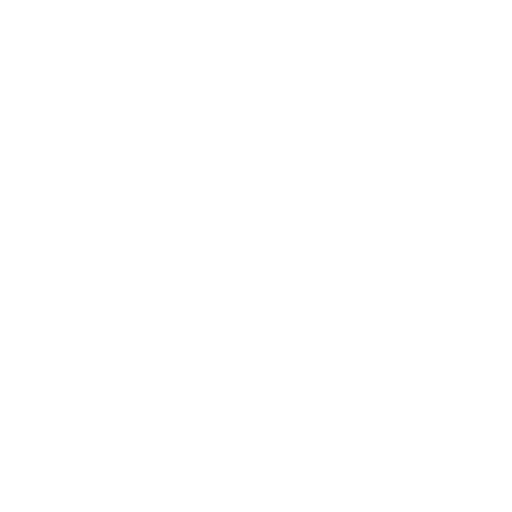
t = 0.00 s
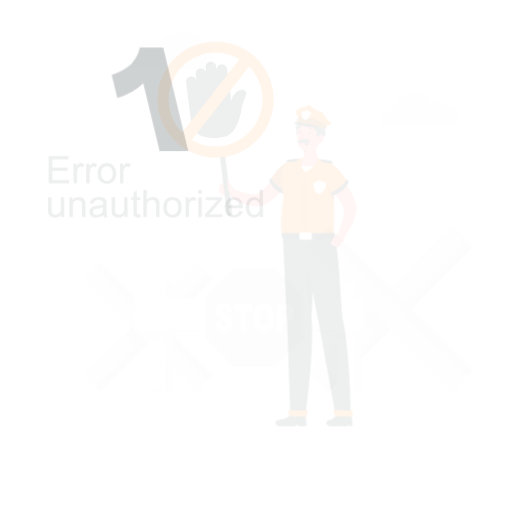
t = 0.15 s
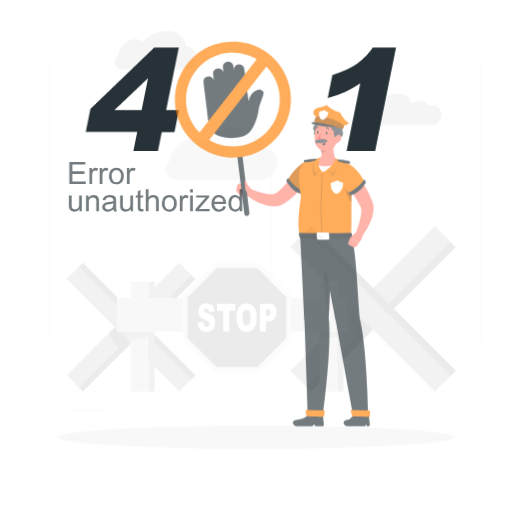
t = 0.45 s
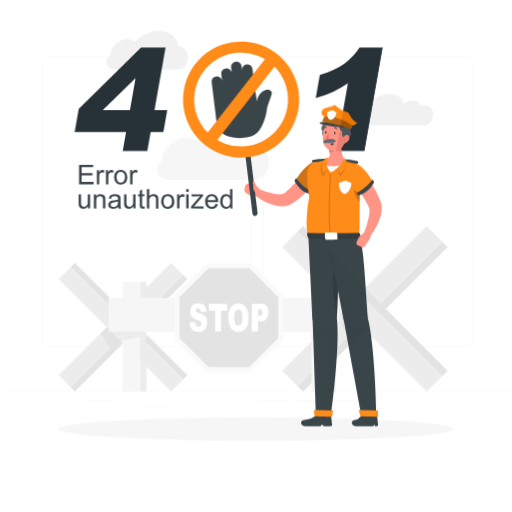
t = 0.60 s
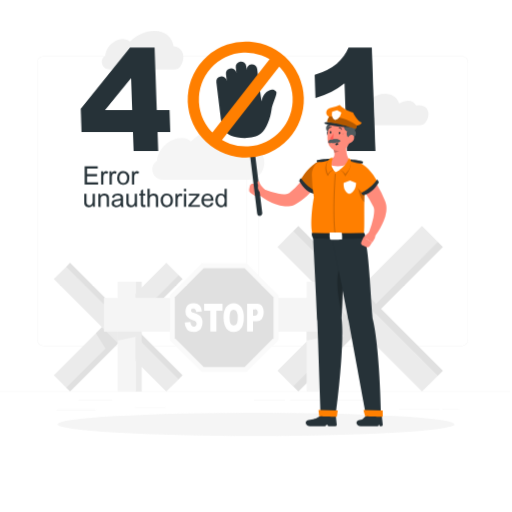
t = 0.80 s
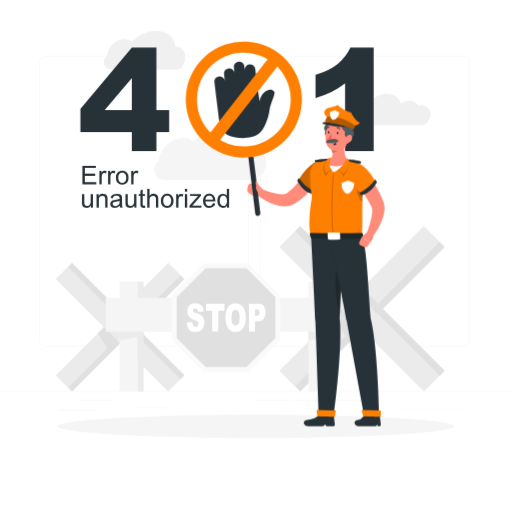
t = 1.00 s

The animated SVG that drew these frames (rendered in a browser with its animation timeline set to each time). Animation: 5 CSS @keyframes rules; one cycle of 1.00 s.

<svg class="animated" id="freepik_stories-401-error-unauthorized" xmlns="http://www.w3.org/2000/svg" viewBox="0 0 500 500" version="1.1" xmlns:xlink="http://www.w3.org/1999/xlink" xmlns:svgjs="http://svgjs.com/svgjs"><style>svg#freepik_stories-401-error-unauthorized:not(.animated) .animable {opacity: 0;}svg#freepik_stories-401-error-unauthorized.animated #freepik--background-complete--inject-2 {animation: 1s 1 forwards cubic-bezier(.36,-0.01,.5,1.38) slideRight;animation-delay: 0s;}svg#freepik_stories-401-error-unauthorized.animated #freepik--Shadow--inject-2 {animation: 1s 1 forwards cubic-bezier(.36,-0.01,.5,1.38) slideUp;animation-delay: 0s;}svg#freepik_stories-401-error-unauthorized.animated #freepik--error-401--inject-2 {animation: 1s 1 forwards cubic-bezier(.36,-0.01,.5,1.38) lightSpeedLeft;animation-delay: 0s;}svg#freepik_stories-401-error-unauthorized.animated #freepik--Character--inject-2 {animation: 1s 1 forwards cubic-bezier(.36,-0.01,.5,1.38) slideLeft;animation-delay: 0s;}svg#freepik_stories-401-error-unauthorized.animated #freepik--error-unauthorized--inject-2 {animation: 1s 1 forwards cubic-bezier(.36,-0.01,.5,1.38) zoomOut;animation-delay: 0s;}            @keyframes slideRight {                0% {                    opacity: 0;                    transform: translateX(30px);                }                100% {                    opacity: 1;                    transform: translateX(0);                }            }                    @keyframes slideUp {                0% {                    opacity: 0;                    transform: translateY(30px);                }                100% {                    opacity: 1;                    transform: inherit;                }            }                    @keyframes lightSpeedLeft {              from {                transform: translate3d(-50%, 0, 0) skewX(20deg);                opacity: 0;              }              60% {                transform: skewX(-10deg);                opacity: 1;              }              80% {                transform: skewX(2deg);              }              to {                opacity: 1;                transform: translate3d(0, 0, 0);              }            }                    @keyframes slideLeft {                0% {                    opacity: 0;                    transform: translateX(-30px);                }                100% {                    opacity: 1;                    transform: translateX(0);                }            }                    @keyframes zoomOut {                0% {                    opacity: 0;                    transform: scale(1.5);                }                100% {                    opacity: 1;                    transform: scale(1);                }            }        </style><g id="freepik--background-complete--inject-2" class="animable" style="transform-origin: 250px 215.19px;"><rect y="382.4" width="500" height="0.25" style="fill: rgb(235, 235, 235); transform-origin: 250px 382.525px;" id="el29yiwers47m" class="animable"></rect><rect x="78.54" y="390.79" width="33.12" height="0.25" style="fill: rgb(235, 235, 235); transform-origin: 95.1px 390.915px;" id="el94bfulc48kj" class="animable"></rect><rect x="133.33" y="398" width="30.17" height="0.25" style="fill: rgb(235, 235, 235); transform-origin: 148.415px 398.125px;" id="elxn2jltq5sgm" class="animable"></rect><rect x="56.85" y="400.07" width="38.25" height="0.25" style="fill: rgb(235, 235, 235); transform-origin: 75.975px 400.195px;" id="elojz0xgnknj" class="animable"></rect><rect x="434" y="399.53" width="15.9" height="0.25" style="fill: rgb(235, 235, 235); transform-origin: 441.95px 399.655px;" id="el5qar8gqxe6k" class="animable"></rect><rect x="391.47" y="399.53" width="39.32" height="0.25" style="fill: rgb(235, 235, 235); transform-origin: 411.13px 399.655px;" id="el8v9gtjeh99v" class="animable"></rect><rect x="250" y="390.66" width="30.33" height="0.25" style="fill: rgb(235, 235, 235); transform-origin: 265.165px 390.785px;" id="elhxjn3dlxuqq" class="animable"></rect><rect x="284.67" y="390.66" width="72.1" height="0.25" style="fill: rgb(235, 235, 235); transform-origin: 320.72px 390.785px;" id="el4gwmvjhwi0k" class="animable"></rect><path d="M237,337.8H43.91a5.71,5.71,0,0,1-5.7-5.71V60.66A5.71,5.71,0,0,1,43.91,55H237a5.71,5.71,0,0,1,5.71,5.71V332.09A5.71,5.71,0,0,1,237,337.8ZM43.91,55.2a5.46,5.46,0,0,0-5.45,5.46V332.09a5.46,5.46,0,0,0,5.45,5.46H237a5.47,5.47,0,0,0,5.46-5.46V60.66A5.47,5.47,0,0,0,237,55.2Z" style="fill: rgb(235, 235, 235); transform-origin: 140.46px 196.4px;" id="elet5hbwv34i4" class="animable"></path><path d="M453.31,337.8H260.21a5.72,5.72,0,0,1-5.71-5.71V60.66A5.72,5.72,0,0,1,260.21,55h193.1A5.71,5.71,0,0,1,459,60.66V332.09A5.71,5.71,0,0,1,453.31,337.8ZM260.21,55.2a5.47,5.47,0,0,0-5.46,5.46V332.09a5.47,5.47,0,0,0,5.46,5.46h193.1a5.47,5.47,0,0,0,5.46-5.46V60.66a5.47,5.47,0,0,0-5.46-5.46Z" style="fill: rgb(235, 235, 235); transform-origin: 356.75px 196.4px;" id="el2wzmcc7mn2o" class="animable"></path><g id="elxdq741qfnus"><rect x="340.19" y="199.2" width="21.67" height="199.67" style="fill: rgb(235, 235, 235); transform-origin: 351.025px 299.035px; transform: rotate(45deg);" class="animable"></rect></g><polygon points="361.93 303.45 346.61 288.12 325.72 309.01 339.77 331.42 361.93 303.45" style="fill: rgb(224, 224, 224); transform-origin: 343.825px 309.77px;" id="elydc426h6tgc" class="animable"></polygon><g id="ell6pqe6rhnx"><rect x="357.63" y="209.41" width="7.22" height="199.67" style="fill: rgb(224, 224, 224); transform-origin: 361.24px 309.245px; transform: rotate(-135deg);" class="animable"></rect></g><g id="eljufx3vsn6jj"><rect x="340.19" y="204.31" width="21.67" height="199.67" style="fill: rgb(235, 235, 235); transform-origin: 351.025px 304.145px; transform: rotate(-45deg);" class="animable"></rect></g><g id="elhzsirvz7a9d"><rect x="357.63" y="194.09" width="7.22" height="199.67" style="fill: rgb(224, 224, 224); transform-origin: 361.24px 293.925px; transform: rotate(135deg);" class="animable"></rect></g><g id="elmt46pmyhwlg"><rect x="106.86" y="239.82" width="16.87" height="155.4" style="fill: rgb(235, 235, 235); transform-origin: 115.295px 317.52px; transform: rotate(45deg);" class="animable"></rect></g><polygon points="123.78 320.95 111.85 309.03 95.6 325.29 106.53 342.72 123.78 320.95" style="fill: rgb(224, 224, 224); transform-origin: 109.69px 325.875px;" id="elbwi1uymh5zg" class="animable"></polygon><g id="el6p5x3473nm"><rect x="120.43" y="247.77" width="5.62" height="155.4" style="fill: rgb(224, 224, 224); transform-origin: 123.24px 325.47px; transform: rotate(-135deg);" class="animable"></rect></g><g id="eld0c4t8x0ss"><rect x="106.86" y="243.8" width="16.87" height="155.4" style="fill: rgb(235, 235, 235); transform-origin: 115.295px 321.5px; transform: rotate(-45deg);" class="animable"></rect></g><g id="el4vo9g8xvxhm"><rect x="120.43" y="235.85" width="5.62" height="155.4" style="fill: rgb(224, 224, 224); transform-origin: 123.24px 313.55px; transform: rotate(135deg);" class="animable"></rect></g><rect x="301.26" y="275.11" width="17.61" height="107.28" style="fill: rgb(245, 245, 245); transform-origin: 310.065px 328.75px;" id="elqkqznrxuzll" class="animable"></rect><polygon points="318.87 319.69 301.26 319.69 301.26 332.56 318.87 328.76 318.87 319.69" style="fill: rgb(235, 235, 235); transform-origin: 310.065px 326.125px;" id="el6pq9ok3cbfp" class="animable"></polygon><g id="el4a5f8iqiho6"><rect x="318.87" y="275.11" width="5.87" height="107.28" style="fill: rgb(235, 235, 235); transform-origin: 321.805px 328.75px; transform: rotate(180deg);" class="animable"></rect></g><rect x="116.79" y="275.11" width="17.61" height="107.28" style="fill: rgb(245, 245, 245); transform-origin: 125.595px 328.75px;" id="elt2jik5lri5t" class="animable"></rect><polygon points="134.39 319.69 116.79 319.69 116.79 332.56 134.39 328.76 134.39 319.69" style="fill: rgb(235, 235, 235); transform-origin: 125.59px 326.125px;" id="elo548wsgl1ae" class="animable"></polygon><g id="elpenqy4fy5mc"><rect x="134.39" y="275.11" width="5.87" height="107.28" style="fill: rgb(235, 235, 235); transform-origin: 137.325px 328.75px; transform: rotate(180deg);" class="animable"></rect></g><rect x="103.36" y="290.84" width="224.75" height="33.02" style="fill: rgb(245, 245, 245); transform-origin: 215.735px 307.35px;" id="elzpqjz5l12u9" class="animable"></rect><g id="el403jhyyzwr"><rect x="328.11" y="290.84" width="3.3" height="33.02" style="fill: rgb(235, 235, 235); transform-origin: 329.76px 307.35px; transform: rotate(180deg);" class="animable"></rect></g><polygon points="242.73 257.17 198.79 257.17 167.72 288.24 167.72 332.18 198.79 363.25 242.73 363.25 273.8 332.18 273.8 288.24 242.73 257.17" style="fill: rgb(250, 250, 250); transform-origin: 220.76px 310.21px;" id="eldjwfa2ltpki" class="animable"></polygon><polygon points="240.72 262.02 200.8 262.02 172.57 290.25 172.57 330.17 200.8 358.4 240.72 358.4 268.95 330.17 268.95 290.25 240.72 262.02" style="fill: rgb(224, 224, 224); transform-origin: 220.76px 310.21px;" id="elc1zm08y87p" class="animable"></polygon><path d="M182.19,314.82l5.62-.5a7.89,7.89,0,0,0,.74,3,2.86,2.86,0,0,0,2.61,1.65,2.36,2.36,0,0,0,2-.84,3,3,0,0,0,.69-2,3,3,0,0,0-.66-1.9,6.5,6.5,0,0,0-3-1.58,11.31,11.31,0,0,1-5.54-3.3,8,8,0,0,1-1.67-5.26,9.4,9.4,0,0,1,.85-4,6.65,6.65,0,0,1,2.57-2.93,8.77,8.77,0,0,1,4.7-1.07,7.55,7.55,0,0,1,5.59,1.94c1.28,1.29,2,3.35,2.29,6.17l-5.57.47a5.14,5.14,0,0,0-.93-2.68,2.47,2.47,0,0,0-2-.83,1.93,1.93,0,0,0-1.55.62,2.27,2.27,0,0,0-.52,1.51,1.75,1.75,0,0,0,.43,1.17,4.1,4.1,0,0,0,2,1,19.67,19.67,0,0,1,5.55,2.4,7.12,7.12,0,0,1,2.44,3,10.19,10.19,0,0,1,.76,4,11.34,11.34,0,0,1-1,4.82,7.58,7.58,0,0,1-2.85,3.36,8.52,8.52,0,0,1-4.6,1.14q-4.87,0-6.75-2.68A12.8,12.8,0,0,1,182.19,314.82Z" style="fill: rgb(255, 255, 255); transform-origin: 190.891px 310.129px;" id="elnb1us0lzvb" class="animable"></path><path d="M201.17,296.6h18v6.73h-6v20.49h-5.91V303.33h-6Z" style="fill: rgb(255, 255, 255); transform-origin: 210.17px 310.21px;" id="els9s3d2ifh1j" class="animable"></path><path d="M220.14,310.23q0-6.66,2.61-10.38a9.1,9.1,0,0,1,14.62-.06Q240,303.44,240,310a22.76,22.76,0,0,1-1.13,7.83,10.52,10.52,0,0,1-3.26,4.75,8.26,8.26,0,0,1-5.31,1.7,9.15,9.15,0,0,1-5.35-1.47,10.15,10.15,0,0,1-3.44-4.64A20.83,20.83,0,0,1,220.14,310.23Zm5.91,0q0,4.13,1.08,5.92a3.31,3.31,0,0,0,5.87,0c.7-1.18,1-3.29,1-6.33a11.19,11.19,0,0,0-1.08-5.62,3.35,3.35,0,0,0-3-1.77,3.25,3.25,0,0,0-2.87,1.8Q226.05,306.11,226.05,310.27Z" style="fill: rgb(255, 255, 255); transform-origin: 230.073px 310.213px;" id="el3avn2cr4zmt" class="animable"></path><path d="M243.11,296.6h9.82a5.59,5.59,0,0,1,4.81,2.18,10.3,10.3,0,0,1,1.59,6.18,10.51,10.51,0,0,1-1.74,6.44,6.2,6.2,0,0,1-5.31,2.32H249v10.1h-5.93ZM249,308.21h1.45a2.93,2.93,0,0,0,2.4-.85,3.29,3.29,0,0,0,.69-2.16A3.79,3.79,0,0,0,253,303a2.51,2.51,0,0,0-2.25-.89H249Z" style="fill: rgb(255, 255, 255); transform-origin: 251.21px 310.204px;" id="el7fwi6n8bx14" class="animable"></path><path d="M411.35,102.75a13.68,13.68,0,0,0-3.1.37h0c-1.32-3-4.25-4.87-8.2-4.87A15.53,15.53,0,0,0,391.6,101h0c-1.68-5.64-6.71-9.41-13.73-9.41-10,0-20.45,7.64-24.23,17.4a12.12,12.12,0,0,0-2.82-.32l-.94,0c-8.61.58-8,13.58.67,13.58H412a6.77,6.77,0,0,0,5.47-2.75,15.78,15.78,0,0,0,2.39-4.76C421.76,108.12,418,102.75,411.35,102.75Z" style="fill: rgb(240, 240, 240); transform-origin: 382.039px 106.92px;" id="elxf69vi66nkq" class="animable"></path><path d="M171.36,45.13c-1.34-8.88-8.42-15.07-18.77-15.07-8.48,0-17.22,4.15-23.73,10.54h0A10,10,0,0,0,122,38.16c-7.18,0-14.71,5.82-16.83,13a13,13,0,0,0-.53,3.26h0l-.15.1c-5.94,4-3,13.39,4.24,13.39H172a7.24,7.24,0,0,0,6.1-3.25,18.66,18.66,0,0,0,2.27-4.88C182.58,52.14,178.61,45.85,171.36,45.13Z" style="fill: rgb(240, 240, 240); transform-origin: 141.146px 48.9851px;" id="elnxkjvf5tug8" class="animable"></path><path d="M246.88,144.3c-1.84-12.21-11.57-20.72-25.8-20.72-11.67,0-23.68,5.71-32.62,14.49h0a13.67,13.67,0,0,0-9.42-3.36c-9.86,0-20.23,8-23.14,17.87a17.88,17.88,0,0,0-.73,4.48l0,0-.2.13c-8.19,5.57-4.13,18.41,5.77,18.41H244a15.74,15.74,0,0,0,15.14-11.06l0-.12C262.32,153.93,256.85,145.28,246.88,144.3Z" style="fill: rgb(245, 245, 245); transform-origin: 205.315px 149.59px;" id="elihzp1vak96" class="animable"></path></g><g id="freepik--Shadow--inject-2" class="animable" style="transform-origin: 250px 416.24px;"><ellipse id="freepik--path--inject-2" cx="250" cy="416.24" rx="193.89" ry="11.32" style="fill: rgb(245, 245, 245); transform-origin: 250px 416.24px;" class="animable"></ellipse></g><g id="freepik--error-401--inject-2" class="animable" style="transform-origin: 221.725px 97.05px;"><path d="M128.74,128.92H78.54V106.26l50.2-59.67h24v61h12.45v21.38H152.76v18.54h-24Zm0-21.38V76.33l-26.52,31.21Z" style="fill: rgb(38, 50, 56); transform-origin: 121.865px 97.05px;" id="el69ezwgsq89b" class="animable"></path><path d="M364.91,46.59V147.46H337V81.36A84.88,84.88,0,0,1,324,89.68a102.47,102.47,0,0,1-15.87,6.09V73.18q14.07-4.55,21.85-10.9a44.41,44.41,0,0,0,12.18-15.69Z" style="fill: rgb(38, 50, 56); transform-origin: 336.52px 97.025px;" id="elyi3pornwkt" class="animable"></path></g><g id="freepik--Character--inject-2" class="animable" style="transform-origin: 276.771px 226.668px;"><path d="M311.82,173.19c-.44.79-.78,1.36-1.17,2s-.78,1.24-1.17,1.86c-.79,1.22-1.63,2.4-2.48,3.58a82.43,82.43,0,0,1-5.51,6.81,65.42,65.42,0,0,1-6.41,6.25,45.82,45.82,0,0,1-7.67,5.38,18.47,18.47,0,0,1-2.69,1.29,17.11,17.11,0,0,1-3,.84,22.33,22.33,0,0,1-5.53.26,34.2,34.2,0,0,1-9.33-2.16,56,56,0,0,1-8-3.8,57.91,57.91,0,0,1-7.2-4.86,3.5,3.5,0,0,1,3.42-6l.18.07a88.7,88.7,0,0,0,14.53,4.41,27.19,27.19,0,0,0,6.65.55,9.43,9.43,0,0,0,2.56-.47,5,5,0,0,0,.89-.39c.28-.16.33-.21.9-.6A53.25,53.25,0,0,0,291,178.36c1.57-1.92,3.1-3.91,4.55-6,.74-1,1.44-2.07,2.15-3.11l1-1.56.94-1.47.16-.25a7,7,0,0,1,12,7.19Z" style="fill: rgb(255, 139, 123); transform-origin: 281.512px 182.164px;" id="el0yqey1ev24aa" class="animable"></path><path d="M256.74,185.46l-7.67-5.08-3.25,10.2a9.67,9.67,0,0,0,9.86-.5Z" style="fill: rgb(255, 139, 123); transform-origin: 251.28px 186.038px;" id="elp5tdwpevg2" class="animable"></path><path d="M242,181.91l-.6,3.25a3.1,3.1,0,0,0,1.22,3.08l3.17,2.34,3.25-10.2-3.08-.9A3.13,3.13,0,0,0,242,181.91Z" style="fill: rgb(255, 139, 123); transform-origin: 245.193px 184.966px;" id="elaeihfo1voo9" class="animable"></path><path d="M312.06,156.94c-7.81,1.23-15.71,10.4-20.46,18.95a30.35,30.35,0,0,0,13.53,12.42s9.26-8.76,13-15.24S319.41,155.77,312.06,156.94Z" style="fill: rgb(255, 127, 0); transform-origin: 305.73px 172.581px;" id="elpu6xdkrc68m" class="animable"></path><g id="el3cjcv7ncwoo"><path d="M312.06,156.94c-7.81,1.23-15.71,10.4-20.46,18.95a30.35,30.35,0,0,0,13.53,12.42s9.26-8.76,13-15.24S319.41,155.77,312.06,156.94Z" style="opacity: 0.2; transform-origin: 305.73px 172.581px;" class="animable"></path></g><path d="M291.9,173.93a8.89,8.89,0,0,0-1.67,2.79c1.95,3,6.58,11,15.22,12.7a4,4,0,0,0,1.81-2.13S297.32,182.39,291.9,173.93Z" style="fill: rgb(38, 50, 56); transform-origin: 298.745px 181.675px;" id="elzrbm6tw39om" class="animable"></path><path d="M343.53,156.67a104.52,104.52,0,0,0-28.57-.82c-7.1.91-12.4,7.44-12.35,14.59a131.71,131.71,0,0,0,2,22.25c-2.61,13.75-3.55,32.44-.8,36.56l49.19.69c2.11-5.88-.54-31.33,2.27-57.9A14.06,14.06,0,0,0,343.53,156.67Z" style="fill: rgb(255, 127, 0); transform-origin: 328.749px 192.588px;" id="el6t65qrz33jf" class="animable"></path><g id="elo6gfumms2y9"><path d="M325,229.31c-2.81-22.13,0-59.14,0-59.52l1,.08c0,.37-2.79,37.28,0,59.31Z" style="opacity: 0.2; transform-origin: 324.876px 199.55px;" class="animable"></path></g><path d="M319.65,156.54c1.69-.63,1.06-1.57,1.06-1.57s-7.68,0-13,1.43c-.81.86.06,2,.06,2S314.62,158.42,319.65,156.54Z" style="fill: rgb(38, 50, 56); transform-origin: 314.095px 156.685px;" id="el5sou6r511ho" class="animable"></path><g id="elc5mxvfdyn8g"><path d="M322.79,155s-3.17,5.86,1.07,11.19c-3.36,0-5.53,5.73-5.53,5.73s-6.56-9.12,1.83-16.41C320.63,154.78,322.79,155,322.79,155Z" style="opacity: 0.2; transform-origin: 319.875px 163.444px;" class="animable"></path></g><path d="M319.4,157.84c-.82,3.58,6.39,10.33,6.39,10.33s12.75-6.16,13.56-9.69Z" style="fill: rgb(255, 255, 255); transform-origin: 329.342px 163.005px;" id="elbjel1m3yq3w" class="animable"></path><g id="el98ukzn6ob1m"><path d="M348.18,178.79c-1.36,2.62.45,14,5.7,18.81.06-4.7.2-9.69.5-14.82Z" style="opacity: 0.2; transform-origin: 351.063px 188.195px;" class="animable"></path></g><path d="M336.69,137.25l-13.16,8.64c1.56,3.82,2.29,7.8-2.21,9.64a3.12,3.12,0,0,0,0,5.79,15,15,0,0,0,4.12.87,24.68,24.68,0,0,0,12.38-2,3.15,3.15,0,0,0,1.14-4.67C335.51,150.64,335.93,142.16,336.69,137.25Z" style="fill: rgb(255, 139, 123); transform-origin: 329.463px 149.778px;" id="ellvtphqsl7s" class="animable"></path><g id="el51jpyvp1p3c"><path d="M331.33,140.77l-7.79,5.11a17.47,17.47,0,0,1,1,3.24c3.11-.18,7.17-2.64,7.25-5.21A7.35,7.35,0,0,0,331.33,140.77Z" style="opacity: 0.2; transform-origin: 327.675px 144.945px;" class="animable"></path></g><path d="M322.08,120.77c3.35-.07,4.26,4.74,3,6.37,2.54.55,3.77,3.52,3,5s-3.71,3.15-6.33,2.49c-4.49-1.12-5.26-4.85-4-6.55C315.35,126.1,316.57,120,322.08,120.77Z" style="fill: rgb(38, 50, 56); transform-origin: 322.444px 127.741px;" id="elx3wuptuhymg" class="animable"></path><g id="elngqt2namccd"><path d="M322.08,120.77c3.35-.07,4.26,4.74,3,6.37,2.54.55,3.77,3.52,3,5s-3.71,3.15-6.33,2.49c-4.49-1.12-5.26-4.85-4-6.55C315.35,126.1,316.57,120,322.08,120.77Z" style="fill: rgb(255, 255, 255); opacity: 0.2; transform-origin: 322.444px 127.741px;" class="animable"></path></g><path d="M341,128.7c-1,7.89-1.19,12.56-5.46,16.34-6.43,5.67-16,1.31-17.36-6.75-1.24-7.25.61-18.94,8.58-21.52A11,11,0,0,1,341,128.7Z" style="fill: rgb(255, 139, 123); transform-origin: 329.462px 131.931px;" id="el0prnx8lz1kon" class="animable"></path><path d="M340.05,134.73c-3.35,0-4.09-4.88-2.81-6.46-2.52-.65-3.64-3.66-2.86-5.14s3.81-3,6.41-2.27c4.45,1.28,5.1,5,3.81,6.69C347,129.65,345.53,135.67,340.05,134.73Z" style="fill: rgb(38, 50, 56); transform-origin: 339.924px 127.75px;" id="el9wlgtr2gjmm" class="animable"></path><g id="el8j511yui7wg"><path d="M340.05,134.73c-3.35,0-4.09-4.88-2.81-6.46-2.52-.65-3.64-3.66-2.86-5.14s3.81-3,6.41-2.27c4.45,1.28,5.1,5,3.81,6.69C347,129.65,345.53,135.67,340.05,134.73Z" style="fill: rgb(255, 255, 255); opacity: 0.2; transform-origin: 339.924px 127.75px;" class="animable"></path></g><g id="el52x2ngkr388"><path d="M332,130a3.17,3.17,0,0,1,2.41.31A6.38,6.38,0,0,1,332,130Z" style="opacity: 0.2; transform-origin: 333.205px 130.106px;" class="animable"></path></g><g id="elnasy1usepo"><path d="M332,130.54a2.61,2.61,0,0,1,2.05.82A5.3,5.3,0,0,1,332,130.54Z" style="opacity: 0.2; transform-origin: 333.025px 130.948px;" class="animable"></path></g><g id="elwfz6qva5369"><path d="M319.47,129.39a.79.79,0,0,0-1.1.31A1.5,1.5,0,0,0,319.47,129.39Z" style="opacity: 0.2; transform-origin: 318.92px 129.495px;" class="animable"></path></g><g id="elhfxmbg7f8et"><path d="M319.48,130s-.61-.09-.93.82A2.19,2.19,0,0,0,319.48,130Z" style="opacity: 0.2; transform-origin: 319.015px 130.409px;" class="animable"></path></g><path d="M343.38,136.74a7.49,7.49,0,0,1-4.22,3.48c-2.28.66-3.19-1.62-2.37-4,.75-2.13,2.82-5.05,5-4.66S344.58,134.63,343.38,136.74Z" style="fill: rgb(255, 139, 123); transform-origin: 340.24px 135.93px;" id="elfyormdhdv6g" class="animable"></path><path d="M330.4,130c0,.64-.41,1.14-.84,1.11s-.73-.58-.68-1.23.41-1.14.84-1.11S330.45,129.37,330.4,130Z" style="fill: rgb(38, 50, 56); transform-origin: 329.64px 129.94px;" id="elzav3umiq4lq" class="animable"></path><path d="M327.2,141.75c-.82.16-1.57-.16-1.67-.7s.5-1.1,1.32-1.26,1.57.16,1.67.7S328,141.6,327.2,141.75Z" style="fill: rgb(38, 50, 56); transform-origin: 327.025px 140.77px;" id="elufrms24od6" class="animable"></path><path d="M321.65,129.31c0,.64-.42,1.14-.84,1.11s-.74-.58-.69-1.23.42-1.14.84-1.11S321.69,128.66,321.65,129.31Z" style="fill: rgb(38, 50, 56); transform-origin: 320.884px 129.25px;" id="el670um17fstc" class="animable"></path><path d="M323.64,135.75c-4.68.32-5.58,2.6-4.76,3.6s2.82,0,2.82,0,3.79.81,4.9-.4c1.79.76,4.52-.66,3.75-1.74S327.65,135.47,323.64,135.75Z" style="fill: rgb(38, 50, 56); transform-origin: 324.547px 137.74px;" id="elqo175yopjcs" class="animable"></path><g id="elkfx94d7y7v"><path d="M323.64,135.75c-4.68.32-5.58,2.6-4.76,3.6s2.82,0,2.82,0,3.79.81,4.9-.4c1.79.76,4.52-.66,3.75-1.74S327.65,135.47,323.64,135.75Z" style="fill: rgb(255, 255, 255); opacity: 0.2; transform-origin: 324.547px 137.74px;" class="animable"></path></g><path d="M323.78,130a22.82,22.82,0,0,1-3.45,5.29,3.77,3.77,0,0,0,3.05.81Z" style="fill: rgb(255, 86, 82); transform-origin: 322.055px 133.078px;" id="elkadxdhk9ps" class="animable"></path><path d="M331.81,126.64a.48.48,0,0,0,.18-.06.38.38,0,0,0,.11-.53,3.78,3.78,0,0,0-3-1.79.38.38,0,0,0,0,.76h0a3,3,0,0,1,2.35,1.44A.38.38,0,0,0,331.81,126.64Z" style="fill: rgb(38, 50, 56); transform-origin: 330.442px 125.451px;" id="el25krlv9q1k9" class="animable"></path><path d="M318.78,125.89a.4.4,0,0,0,.32-.17,3,3,0,0,1,2.36-1.38.38.38,0,0,0,0-.76,3.74,3.74,0,0,0-3,1.72.37.37,0,0,0,.11.52A.33.33,0,0,0,318.78,125.89Z" style="fill: rgb(38, 50, 56); transform-origin: 320.118px 124.735px;" id="el7xwi1jsxvfh" class="animable"></path><path d="M331.69,310.8c2.24-36.08,1.74-73.1-2.15-81.16l-25.75-.39S307,289.57,308,313.6c1.05,25,3.29,90,3.29,90l14.9.18S334.93,338.71,331.69,310.8Z" style="fill: rgb(38, 50, 56); transform-origin: 318.406px 316.515px;" id="elawsiunnjf9l" class="animable"></path><g id="el2sfo378y6rg"><path d="M332.8,255.65c-8.79,9.6-4.68,36.18-.85,50.82C333,288.16,333.28,269.93,332.8,255.65Z" style="opacity: 0.2; transform-origin: 330.297px 281.06px;" class="animable"></path></g><path d="M326,405.66l-13.1-.17a3.63,3.63,0,0,0-2.32.69c-3.8,3-6.69,3.09-11,3.86-5.17.93-2.61,6.13,1.2,6.19,6.3.1,5.77-.13,11.15-.05l3.72.05,1.68-1.71,1.49,1.71h6.88a1.26,1.26,0,0,0,1.28-1.39Z" style="fill: rgb(38, 50, 56); transform-origin: 311.829px 410.87px;" id="elfvbz63ubjwa" class="animable"></path><path d="M327,407c-.23,0-17.19-.54-17.19-.54l-.69-6.09,18.81.42Z" style="fill: rgb(255, 127, 0); transform-origin: 318.525px 403.685px;" id="elh9zut4y9705" class="animable"></path><path d="M361.93,310.8C359.17,274.72,358,238,353,229.94l-31.05-.4s12.35,60,16.69,84.06c4.51,25,16.65,90,16.65,90l14.93.18S369,338.71,361.93,310.8Z" style="fill: rgb(38, 50, 56); transform-origin: 346.085px 316.66px;" id="eleup4v0avq57" class="animable"></path><path d="M370.93,405.66l-13.11-.17a3.62,3.62,0,0,0-2.31.69c-3.8,3-2.06,3.09-6.37,3.86-5.17.93-2.62,6.13,1.19,6.19,6.3.1,5.78-.13,11.15-.05l5.84.05.77-1.71,1,1.71h1.54a1.26,1.26,0,0,0,1.25-1.39Z" style="fill: rgb(38, 50, 56); transform-origin: 359.057px 410.871px;" id="el3k00pk08t7o" class="animable"></path><path d="M371.92,407c-.24,0-17.27-.54-17.27-.54L353,400.33l18.87.42Z" style="fill: rgb(255, 127, 0); transform-origin: 362.46px 403.665px;" id="el36c4eq96day" class="animable"></path><path d="M323.31,154.29s-3.69,6.57.55,11.9c-3.36,0-5.56,3.64-5.56,3.64s-4.47-9,2.14-15C320.9,154.15,323.31,154.29,323.31,154.29Z" style="fill: rgb(255, 127, 0); transform-origin: 320.341px 162.054px;" id="el8vgksw5f18n" class="animable"></path><path d="M354.33,232.68c-17.57.73-37.72.95-50.32,0a.45.45,0,0,1-.35-.19,8,8,0,0,1-1.09-4.64.47.47,0,0,1,.48-.43c16.63.45,33.16.43,50.54,0a.48.48,0,0,1,.45.29,10.44,10.44,0,0,1,.74,4.54A.46.46,0,0,1,354.33,232.68Z" style="fill: rgb(38, 50, 56); transform-origin: 328.674px 230.366px;" id="el224d6bt3622" class="animable"></path><g id="el3q1id7s8rxx"><path d="M354.33,232.68c-17.57.73-37.72.95-50.32,0a.45.45,0,0,1-.35-.19,8,8,0,0,1-1.09-4.64.47.47,0,0,1,.48-.43c16.63.45,33.16.43,50.54,0a.48.48,0,0,1,.45.29,10.44,10.44,0,0,1,.74,4.54A.46.46,0,0,1,354.33,232.68Z" style="opacity: 0.2; transform-origin: 328.674px 230.366px;" class="animable"></path></g><path d="M320,227.14a19.08,19.08,0,0,0,.53,6.59c3.81.59,11.63.15,11.63.15a38.14,38.14,0,0,0-.24-6.64C325.92,227,320,227.14,320,227.14Z" style="fill: rgb(255, 255, 255); transform-origin: 326.063px 230.569px;" id="elwla004dje28" class="animable"></path><path d="M355.13,166.72l.57.51.45.42.85.82c.55.54,1.05,1.08,1.56,1.63,1,1.09,1.95,2.22,2.85,3.36a76.76,76.76,0,0,1,5,7.06,89.91,89.91,0,0,1,7.53,15.24c.27.71.48,1.14.86,2.35a17.45,17.45,0,0,1,.64,3,23.11,23.11,0,0,1-.07,5.35,37.49,37.49,0,0,1-2.4,8.91,61.09,61.09,0,0,1-3.74,7.71,62.08,62.08,0,0,1-4.67,7,3.5,3.5,0,0,1-6.07-3.29l.06-.17a110.47,110.47,0,0,0,4.23-14.39,31.27,31.27,0,0,0,.76-6.65,10.28,10.28,0,0,0-.32-2.57,10,10,0,0,0-1-2.17,109.22,109.22,0,0,0-7.49-12.77c-1.37-2-2.83-4-4.33-5.82-.75-.94-1.53-1.83-2.3-2.71l-1.16-1.27-.56-.59-.26-.27-.17-.16a7,7,0,0,1,9.19-10.57Z" style="fill: rgb(255, 139, 123); transform-origin: 359.554px 198.196px;" id="eldgqrhn9dpoo" class="animable"></path><path d="M346.51,158.06c7.79,1.35,15.55,10.63,20.18,19.25A30.35,30.35,0,0,1,353,189.53s-9.14-8.9-12.79-15.42S339.18,156.79,346.51,158.06Z" style="fill: rgb(255, 127, 0); transform-origin: 352.633px 173.744px;" id="ely9k06kiij9" class="animable"></path><path d="M366.42,175.34a9.08,9.08,0,0,1,1.63,2.82c-2,3-6.74,10.93-15.41,12.48a4,4,0,0,1-1.77-2.16S360.88,183.72,366.42,175.34Z" style="fill: rgb(38, 50, 56); transform-origin: 359.46px 182.99px;" id="el8xpsdl6pw4x" class="animable"></path><path d="M340.87,157.36c-1.61-.69-1-1.6-1-1.6s7.41.26,12.48,1.87c.75.89-.13,2-.13,2S345.65,159.41,340.87,157.36Z" style="fill: rgb(38, 50, 56); transform-origin: 346.205px 157.695px;" id="eln21o6u048li" class="animable"></path><g id="eleambtvz0wnd"><path d="M338.93,155.56s-1.68,5.86-9.36,10.64c3.36,0,5.61,6.13,5.61,6.13s7-8.22,5.38-16.33C340.09,155.28,338.93,155.56,338.93,155.56Z" style="opacity: 0.2; transform-origin: 335.187px 163.918px;" class="animable"></path></g><path d="M338.71,154.5s-2,6.34-9.14,11.7c3.36,0,5.69,3.63,5.69,3.63s6.88-5.72,5.3-13.83A6.76,6.76,0,0,0,338.71,154.5Z" style="fill: rgb(255, 127, 0); transform-origin: 335.183px 162.165px;" id="elrvupylie53" class="animable"></path><path d="M345.91,178.57c-.46,8.64-5.93,10.7-6.7,10.7s-6-2.06-5.54-10.7l6.25-2.46Z" style="fill: rgb(255, 255, 255); transform-origin: 339.776px 182.69px;" id="el0xazt9bd72a" class="animable"></path><path d="M359.37,226.1l-6.16,5.3,8.17,5.31s5-5.48,2.52-8.6Z" style="fill: rgb(255, 139, 123); transform-origin: 358.9px 231.405px;" id="elkqp3j7sjkjh" class="animable"></path><path d="M352.52,239.81l3.17,1.37a2.82,2.82,0,0,0,3.49-1.05l2.2-3.42-8.17-5.31-2.13,4.65A2.82,2.82,0,0,0,352.52,239.81Z" style="fill: rgb(255, 139, 123); transform-origin: 356.102px 236.407px;" id="elh829cm9yaep" class="animable"></path><path d="M317.7,119.13c-5.49.75-3.65,2.49,8.59,4.05s15.31.33,15.31.33S327.54,119.1,317.7,119.13Z" style="fill: rgb(38, 50, 56); transform-origin: 328.18px 121.55px;" id="elgfrrxkomro4" class="animable"></path><path d="M345.39,125.89s-10.75-4.37-27.69-6.76c-.21-2.49,1.84-5.13,1.84-5.13s-3.78-1.89-2.61-5.5,6.58-3.14,12.89-6c2.31,2.54,8.66,6.67,13,7.2,1.07,2.21,3.87,7.74,8.41,9.87-.07,2.41-4.58,3-4.58,3A4.6,4.6,0,0,1,345.39,125.89Z" style="fill: rgb(255, 127, 0); transform-origin: 333.968px 114.195px;" id="eld3m0u0gyeb7" class="animable"></path><g id="eldzo3332kkzb"><path d="M346.64,122.57c-3.93-3.57-17.89-10.09-27.1-8.57,0,0-2.05,2.65-1.84,5.13,16.94,2.39,27.69,6.76,27.69,6.76A4.6,4.6,0,0,0,346.64,122.57Z" style="opacity: 0.3; transform-origin: 332.164px 119.832px;" class="animable"></path></g><path d="M331.44,109.84c-1.21,6.16-5.41,7.27-6,7.21s-4.19-1.88-3-8l4.83-1.34Z" style="fill: rgb(255, 255, 255); transform-origin: 326.82px 112.381px;" id="el19v532rm0rk" class="animable"></path><path d="M251.75,210.78a2.5,2.5,0,0,1-2.48-2.2l-7.14-58.19a2.5,2.5,0,0,1,5-.61L254.23,208a2.49,2.49,0,0,1-2.17,2.79Z" style="fill: rgb(38, 50, 56); transform-origin: 248.181px 179.181px;" id="el2yid6scta6z" class="animable"></path><path d="M250.16,184.6c-.61-2.24.54-2.57-.57-5.75-.59-1.69,1.35-3,1.59-1.64.9,4.95,7.47,7.72,5.19,10.85S250.76,186.84,250.16,184.6Z" style="fill: rgb(255, 139, 123); transform-origin: 253.163px 182.9px;" id="elcuvb1mxpzx7" class="animable"></path><g id="elchd6gvo23q9"><circle cx="238.13" cy="97.23" r="56.71" style="fill: rgb(255, 127, 0); transform-origin: 238.13px 97.23px; transform: rotate(-86.41deg);" class="animable"></circle></g><g id="elemx0akficjw"><circle cx="238.13" cy="97.23" r="45.8" style="fill: rgb(255, 255, 255); transform-origin: 238.13px 97.23px; transform: rotate(-70.49deg);" class="animable"></circle></g><path d="M267.87,89.49c-3.76-5.08-11,0-13.17,5.34A14.52,14.52,0,0,0,253.55,99l-2.39-16.31-1.89-15.46a5.15,5.15,0,0,0-10.22,1.25l-.47-3.85a5.14,5.14,0,1,0-10.21,1.26l.66,5.36a5.15,5.15,0,0,0-6.38-4.36h0a5.16,5.16,0,0,0-3.84,5.62l.82,6.69a5.14,5.14,0,0,0-6.38-4.36h0a5.14,5.14,0,0,0-3.83,5.61l1.64,13.37,1.17,9.59L213.78,116c1.1,9,4.61,14.08,9.82,16.37,8,3.51,22.65,3.55,29.23-1.79,5.76-4.67,9.46-15.92,10.35-22.89S269.4,91.54,267.87,89.49Z" style="fill: rgb(38, 50, 56); transform-origin: 238.763px 97.4713px;" id="el6y9g7tgaddv" class="animable"></path><g id="elckehaextexv"><rect x="232.21" y="42.47" width="11.85" height="109.53" style="fill: rgb(255, 127, 0); transform-origin: 238.135px 97.235px; transform: rotate(38.01deg);" class="animable"></rect></g></g><g id="freepik--error-unauthorized--inject-2" class="animable" style="transform-origin: 151.878px 182.448px;"><path d="M80.44,180.08v-18.2H93.61V164H82.85v5.58H92.92v2.14H82.85v6.19H94v2.15Z" style="fill: rgb(38, 50, 56); transform-origin: 87.22px 170.98px;" id="el2jbpsdvz2gf" class="animable"></path><path d="M97.05,180.08V166.89h2v2a5.55,5.55,0,0,1,1.42-1.85,2.45,2.45,0,0,1,1.43-.45,4.37,4.37,0,0,1,2.3.73l-.77,2.07a3.19,3.19,0,0,0-1.64-.48,2.07,2.07,0,0,0-1.31.44,2.4,2.4,0,0,0-.84,1.22,8.94,8.94,0,0,0-.37,2.61v6.9Z" style="fill: rgb(38, 50, 56); transform-origin: 100.625px 173.335px;" id="elvk082dxekq" class="animable"></path><path d="M105.52,180.08V166.89h2v2A5.55,5.55,0,0,1,109,167a2.47,2.47,0,0,1,1.43-.45,4.37,4.37,0,0,1,2.3.73l-.77,2.07a3.19,3.19,0,0,0-1.64-.48,2.07,2.07,0,0,0-1.31.44,2.4,2.4,0,0,0-.84,1.22,8.94,8.94,0,0,0-.37,2.61v6.9Z" style="fill: rgb(38, 50, 56); transform-origin: 109.125px 173.315px;" id="elcf42aglygo6" class="animable"></path><path d="M113.18,173.49q0-3.66,2-5.43a6.1,6.1,0,0,1,4.14-1.47,5.91,5.91,0,0,1,4.45,1.79,6.79,6.79,0,0,1,1.73,4.92,8.74,8.74,0,0,1-.77,4,5.38,5.38,0,0,1-2.22,2.26,6.44,6.44,0,0,1-3.19.81,5.93,5.93,0,0,1-4.47-1.77A7.1,7.1,0,0,1,113.18,173.49Zm2.3,0a5.64,5.64,0,0,0,1.1,3.79,3.69,3.69,0,0,0,5.55,0,5.77,5.77,0,0,0,1.11-3.87,5.44,5.44,0,0,0-1.11-3.7,3.7,3.7,0,0,0-5.55,0A5.64,5.64,0,0,0,115.48,173.49Z" style="fill: rgb(38, 50, 56); transform-origin: 119.336px 173.481px;" id="elhed6xhtk1dg" class="animable"></path><path d="M128.13,180.08V166.89h2v2a5.42,5.42,0,0,1,1.42-1.85,2.45,2.45,0,0,1,1.43-.45,4.37,4.37,0,0,1,2.3.73l-.77,2.07a3.22,3.22,0,0,0-1.64-.48,2.1,2.1,0,0,0-1.32.44,2.39,2.39,0,0,0-.83,1.22,8.62,8.62,0,0,0-.37,2.61v6.9Z" style="fill: rgb(38, 50, 56); transform-origin: 131.705px 173.335px;" id="el39x105ot9vy" class="animable"></path><path d="M88.75,202.69v-1.94A4.84,4.84,0,0,1,84.56,203a5.27,5.27,0,0,1-2.17-.45,3.62,3.62,0,0,1-1.51-1.12,4.54,4.54,0,0,1-.69-1.66,11.66,11.66,0,0,1-.13-2.09V189.5h2.23v7.31a13,13,0,0,0,.14,2.36,2.37,2.37,0,0,0,.89,1.39,2.82,2.82,0,0,0,1.69.5,3.72,3.72,0,0,0,1.89-.51,2.94,2.94,0,0,0,1.25-1.41,7.13,7.13,0,0,0,.36-2.57V189.5h2.24v13.19Z" style="fill: rgb(38, 50, 56); transform-origin: 85.4027px 196.251px;" id="elahhhvwwxub" class="animable"></path><path d="M94.25,202.69V189.5h2v1.87a4.76,4.76,0,0,1,4.2-2.17,5.38,5.38,0,0,1,2.19.43,3.49,3.49,0,0,1,1.5,1.12,4.53,4.53,0,0,1,.7,1.66,13.12,13.12,0,0,1,.12,2.17v8.11h-2.23v-8a5.84,5.84,0,0,0-.27-2,2.14,2.14,0,0,0-.92-1.08,2.92,2.92,0,0,0-1.56-.4,3.67,3.67,0,0,0-2.47.9c-.69.61-1,1.76-1,3.45v7.2Z" style="fill: rgb(38, 50, 56); transform-origin: 99.6075px 195.978px;" id="elv2hdf73fe6" class="animable"></path><path d="M117,201.06a8.2,8.2,0,0,1-2.4,1.49,6.84,6.84,0,0,1-2.46.44,4.79,4.79,0,0,1-3.34-1.07,3.48,3.48,0,0,1-1.17-2.71,3.64,3.64,0,0,1,1.6-3.05,5.28,5.28,0,0,1,1.61-.74,17.67,17.67,0,0,1,2-.33,20.57,20.57,0,0,0,4-.77c0-.31,0-.5,0-.59a2.46,2.46,0,0,0-.63-1.92,3.72,3.72,0,0,0-2.55-.76,4,4,0,0,0-2.33.55,3.38,3.38,0,0,0-1.11,2l-2.18-.3a5.22,5.22,0,0,1,1-2.26,4.23,4.23,0,0,1,2-1.33,8.81,8.81,0,0,1,3-.47,7.8,7.8,0,0,1,2.75.4,3.59,3.59,0,0,1,1.55,1,3.51,3.51,0,0,1,.7,1.52,13.2,13.2,0,0,1,.11,2.06v3a33.25,33.25,0,0,0,.14,4,5.18,5.18,0,0,0,.57,1.58h-2.34A4.7,4.7,0,0,1,117,201.06Zm-.19-5a16.41,16.41,0,0,1-3.65.84,8.56,8.56,0,0,0-2,.45,1.93,1.93,0,0,0-.88.73,1.88,1.88,0,0,0-.31,1.06,1.91,1.91,0,0,0,.67,1.49,2.89,2.89,0,0,0,2,.6,4.59,4.59,0,0,0,2.3-.57,3.51,3.51,0,0,0,1.48-1.55,5.37,5.37,0,0,0,.36-2.23Z" style="fill: rgb(38, 50, 56); transform-origin: 113.744px 196.118px;" id="el9f9m2zmpz3s" class="animable"></path><path d="M131.19,202.69v-1.94A4.84,4.84,0,0,1,127,203a5.35,5.35,0,0,1-2.18-.45,3.65,3.65,0,0,1-1.5-1.12,4.22,4.22,0,0,1-.69-1.66,11.45,11.45,0,0,1-.14-2.09V189.5h2.24v7.31a13,13,0,0,0,.14,2.36,2.37,2.37,0,0,0,.89,1.39,2.82,2.82,0,0,0,1.69.5,3.72,3.72,0,0,0,1.89-.51,2.94,2.94,0,0,0,1.25-1.41,7.13,7.13,0,0,0,.36-2.57V189.5h2.24v13.19Z" style="fill: rgb(38, 50, 56); transform-origin: 127.838px 196.251px;" id="elo4dm69jjrar" class="animable"></path><path d="M141.57,200.69l.33,2a7.86,7.86,0,0,1-1.69.2,3.9,3.9,0,0,1-1.89-.38,2.22,2.22,0,0,1-.95-1,8,8,0,0,1-.27-2.63v-7.59h-1.64V189.5h1.64v-3.27l2.22-1.34v4.61h2.25v1.74h-2.25V199a3.82,3.82,0,0,0,.12,1.23.9.9,0,0,0,.39.43,1.45,1.45,0,0,0,.76.17A6.92,6.92,0,0,0,141.57,200.69Z" style="fill: rgb(38, 50, 56); transform-origin: 138.68px 193.893px;" id="el4sav7swgw5f" class="animable"></path><path d="M143.76,202.69V184.48H146V191a5,5,0,0,1,3.95-1.81,5.28,5.28,0,0,1,2.55.58,3.45,3.45,0,0,1,1.55,1.59,7.41,7.41,0,0,1,.46,3v8.36h-2.23v-8.36a3.47,3.47,0,0,0-.73-2.44,2.71,2.71,0,0,0-2.06-.76,3.68,3.68,0,0,0-1.87.51,2.9,2.9,0,0,0-1.24,1.4,6.37,6.37,0,0,0-.38,2.43v7.22Z" style="fill: rgb(38, 50, 56); transform-origin: 149.14px 193.6px;" id="el4tizs8mmzlu" class="animable"></path><path d="M157.07,196.09q0-3.66,2-5.42a6.12,6.12,0,0,1,4.15-1.47A5.94,5.94,0,0,1,167.7,191a6.79,6.79,0,0,1,1.73,4.93,8.84,8.84,0,0,1-.76,4,5.36,5.36,0,0,1-2.23,2.27,6.43,6.43,0,0,1-3.18.81,5.91,5.91,0,0,1-4.48-1.78A7.09,7.09,0,0,1,157.07,196.09Zm2.3,0a5.67,5.67,0,0,0,1.1,3.8,3.56,3.56,0,0,0,2.79,1.26,3.51,3.51,0,0,0,2.77-1.27,5.77,5.77,0,0,0,1.1-3.86,5.46,5.46,0,0,0-1.11-3.71,3.69,3.69,0,0,0-5.55,0A5.59,5.59,0,0,0,159.37,196.09Z" style="fill: rgb(38, 50, 56); transform-origin: 163.247px 196.106px;" id="el686pj817qkm" class="animable"></path><path d="M172,202.69V189.5h2v2a5.32,5.32,0,0,1,1.42-1.85,2.45,2.45,0,0,1,1.43-.45,4.36,4.36,0,0,1,2.3.72l-.77,2.08a3.12,3.12,0,0,0-1.64-.49,2.11,2.11,0,0,0-1.31.44,2.45,2.45,0,0,0-.84,1.22,9,9,0,0,0-.37,2.61v6.91Z" style="fill: rgb(38, 50, 56); transform-origin: 175.575px 195.945px;" id="el7snfa2qtacq" class="animable"></path><path d="M180.53,187.05v-2.57h2.24v2.57Zm0,15.64V189.5h2.24v13.19Z" style="fill: rgb(38, 50, 56); transform-origin: 181.65px 193.585px;" id="elklp2nzmany" class="animable"></path><path d="M185,202.69v-1.81l8.4-9.64c-1,0-1.8.07-2.52.07h-5.38V189.5h10.78V191l-7.14,8.37-1.38,1.53q1.5-.12,2.82-.12h6.1v1.93Z" style="fill: rgb(38, 50, 56); transform-origin: 190.84px 196.105px;" id="elyx70cm5ouyq" class="animable"></path><path d="M207.92,198.44l2.31.29a5.66,5.66,0,0,1-2,3.14,6.1,6.1,0,0,1-3.77,1.12,6,6,0,0,1-4.59-1.79,6.94,6.94,0,0,1-1.7-5,7.3,7.3,0,0,1,1.72-5.17,5.77,5.77,0,0,1,4.44-1.84,5.65,5.65,0,0,1,4.33,1.8,7.19,7.19,0,0,1,1.67,5.07c0,.13,0,.33,0,.6h-9.84a5.14,5.14,0,0,0,1.23,3.32,3.68,3.68,0,0,0,2.76,1.16,3.43,3.43,0,0,0,2.1-.65A4.3,4.3,0,0,0,207.92,198.44Zm-7.34-3.61h7.36a4.5,4.5,0,0,0-.84-2.5,3.43,3.43,0,0,0-2.77-1.29,3.54,3.54,0,0,0-2.59,1A4.07,4.07,0,0,0,200.58,194.83Z" style="fill: rgb(38, 50, 56); transform-origin: 204.25px 196.092px;" id="elbzhgd37y97i" class="animable"></path><path d="M221.59,202.69V201a4.09,4.09,0,0,1-3.69,2,5.19,5.19,0,0,1-2.9-.87,5.77,5.77,0,0,1-2.05-2.43,8.44,8.44,0,0,1-.72-3.58,9.41,9.41,0,0,1,.66-3.59,5.11,5.11,0,0,1,2-2.46,5.3,5.3,0,0,1,2.94-.86,4.47,4.47,0,0,1,2.13.5,4.58,4.58,0,0,1,1.51,1.31v-6.53h2.23v18.21Zm-7.06-6.58a5.7,5.7,0,0,0,1.06,3.78,3.24,3.24,0,0,0,2.52,1.26,3.15,3.15,0,0,0,2.49-1.2,5.49,5.49,0,0,0,1-3.66,6.22,6.22,0,0,0-1-4,3.21,3.21,0,0,0-2.57-1.27,3.09,3.09,0,0,0-2.49,1.22A6,6,0,0,0,214.53,196.11Z" style="fill: rgb(38, 50, 56); transform-origin: 217.964px 193.747px;" id="el1ie6u9f5v4o" class="animable"></path></g><defs>     <filter id="active" height="200%">         <feMorphology in="SourceAlpha" result="DILATED" operator="dilate" radius="2"></feMorphology>                <feFlood flood-color="#32DFEC" flood-opacity="1" result="PINK"></feFlood>        <feComposite in="PINK" in2="DILATED" operator="in" result="OUTLINE"></feComposite>        <feMerge>            <feMergeNode in="OUTLINE"></feMergeNode>            <feMergeNode in="SourceGraphic"></feMergeNode>        </feMerge>    </filter>    <filter id="hover" height="200%">        <feMorphology in="SourceAlpha" result="DILATED" operator="dilate" radius="2"></feMorphology>                <feFlood flood-color="#ff0000" flood-opacity="0.5" result="PINK"></feFlood>        <feComposite in="PINK" in2="DILATED" operator="in" result="OUTLINE"></feComposite>        <feMerge>            <feMergeNode in="OUTLINE"></feMergeNode>            <feMergeNode in="SourceGraphic"></feMergeNode>        </feMerge>            <feColorMatrix type="matrix" values="0   0   0   0   0                0   1   0   0   0                0   0   0   0   0                0   0   0   1   0 "></feColorMatrix>    </filter></defs></svg>